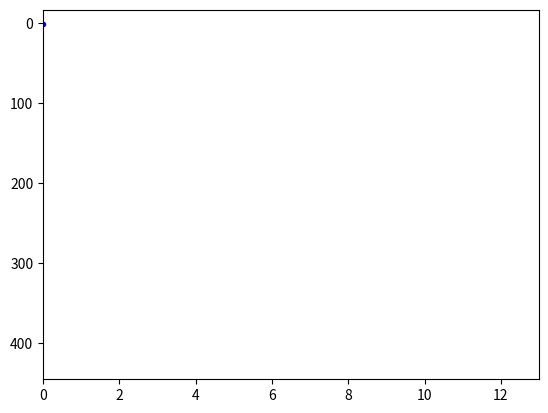
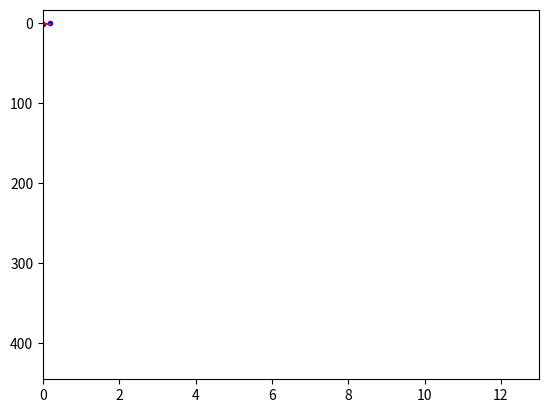
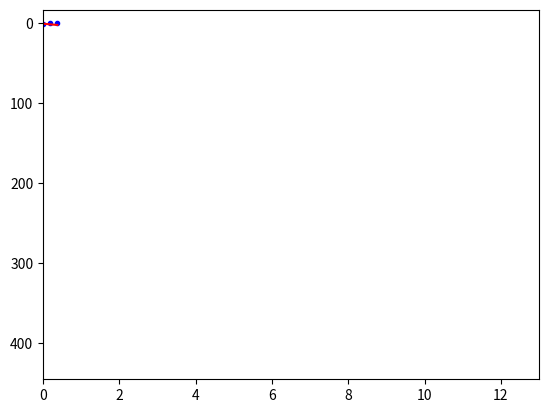
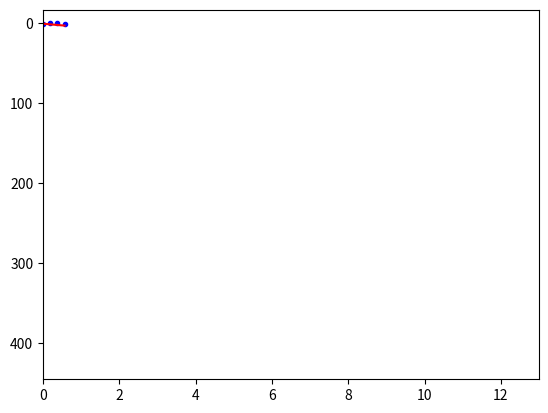
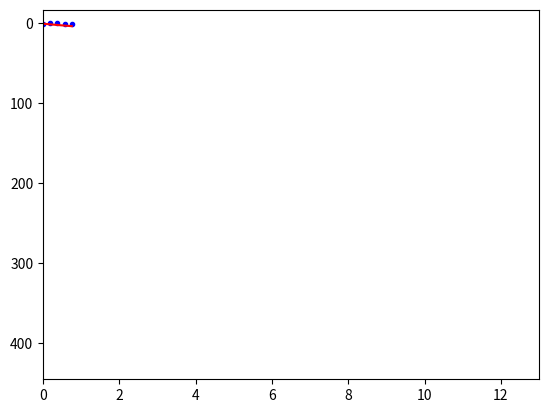
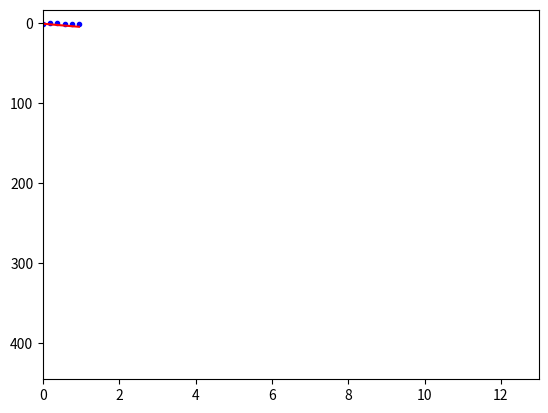
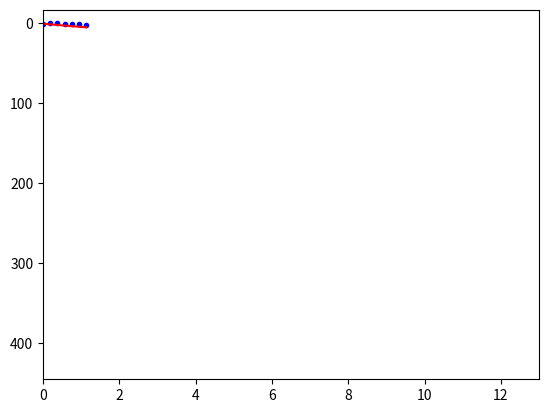
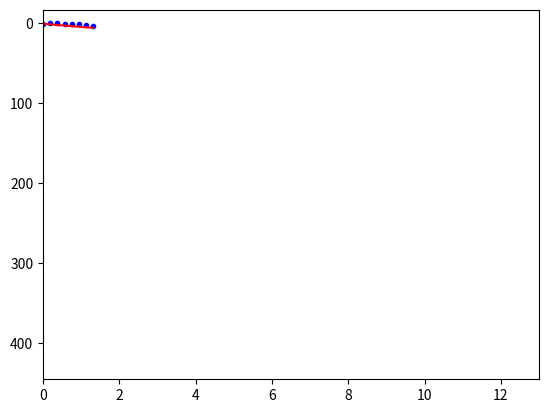
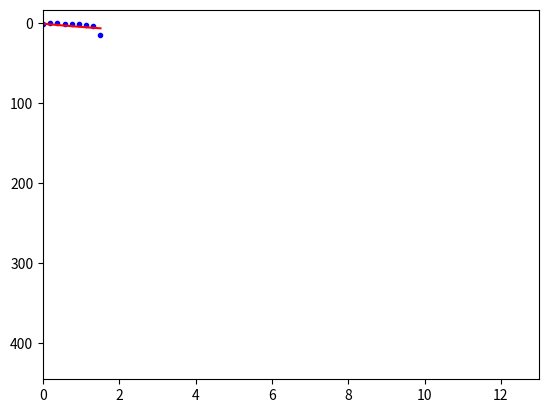
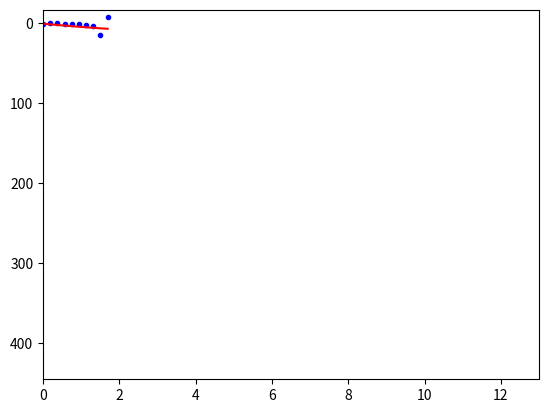
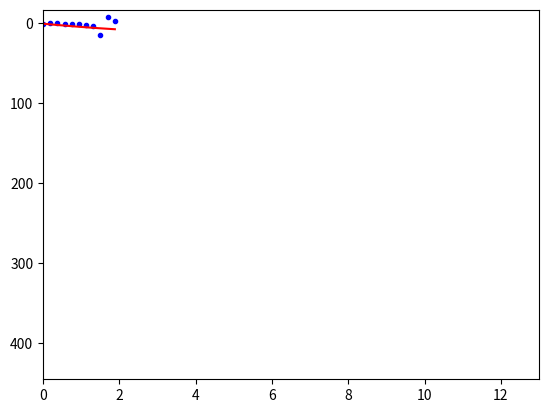
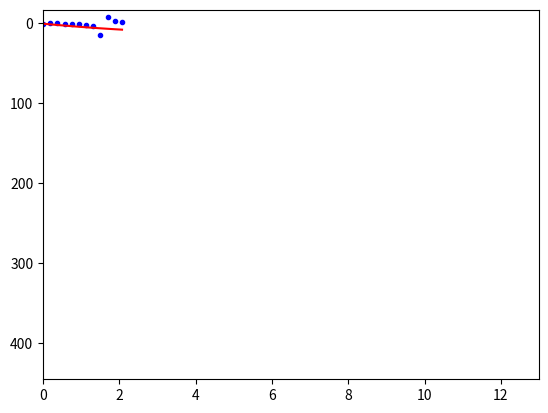
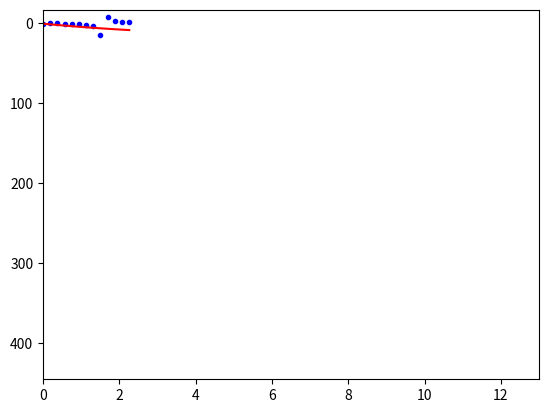
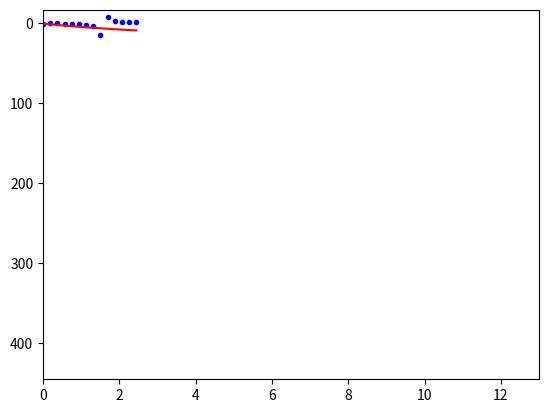
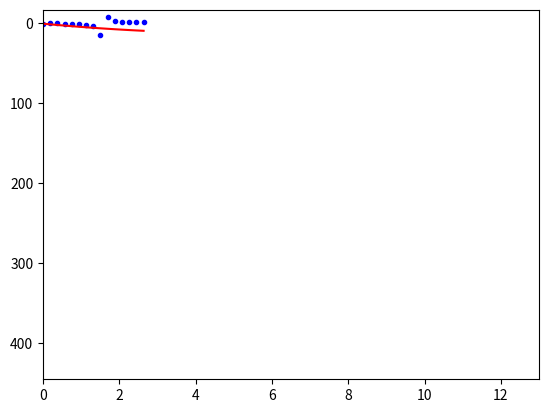
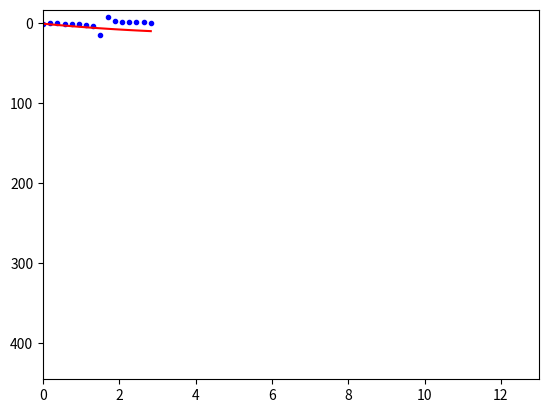

These figures' Python source, in order:
from matplotlib.pyplot import plot, show, xlim, ylim, pause
from numpy import linspace, sin, cos, tan, size, polyfit, polyval
from numpy.random import randn

def function_definition(start:int=0, stop:int=10, Num_of_Points:int=100, noise:float=0.2, function:str='sin'):
    x = linspace(start, stop, Num_of_Points)
    function = get_functions(function)
    match function:
        case 0:
            y = sin(x) + randn(size(x)) * noise
        case 1:
            y = cos(x) + randn(size(x)) * noise
        case 2:
            y = tan(x) + randn(size(x)) * noise
        case 3:
            y = x**2 + randn(size(x)) * noise
        case 4:
            y = x + randn(size(x)) * noise
    return x, y

def get_functions(function):
    FUNCTION = {'sin': 0, 'cos': 1, 'tan': 2, 'quadratic': 3, 'linear': 4}
    return FUNCTION.get(function, 0)

def get_approximation_degree(description):
    DESCRIPTION = {'coarse': 2, 'medium-rare': 4, 'fine': 6, 'critical_importance': 8}
    return DESCRIPTION.get(description, 2)

def data_processing(x, y, descritption:str='medium-rare'):
    degree = get_approximation_degree(descritption)
    p = polyfit(x, y, degree)
    y_approx = polyval(p, x)
    return y_approx

def visualization(x, y, y_approx):
    y_min = y[0]
    y_max = y[0]
    for i in range(y.size):
        if y_max > y[i]:
            y_max = y[i]
        if y_min < y[i]:
            y_min = y[i]
    for i in range(x.size):
        xlim(x[0], x[x.size-1])
        ylim((y_min - 0.5), (y_max + 0.5))
        plot(x[:i+1], y[:i+1], 'b.')
        plot(x[:i+1], y_approx[:i+1], 'r-')
        pause(0.01)
        show()


if __name__ == '__main__':
    # User Notice: DO NOT USE MORE THAN 300 POINTS
    x, y = function_definition(0, 13, 70, 0.5, function='tan')
    y_approx = data_processing(x, y, descritption='th')
    visualization(x, y, y_approx)
